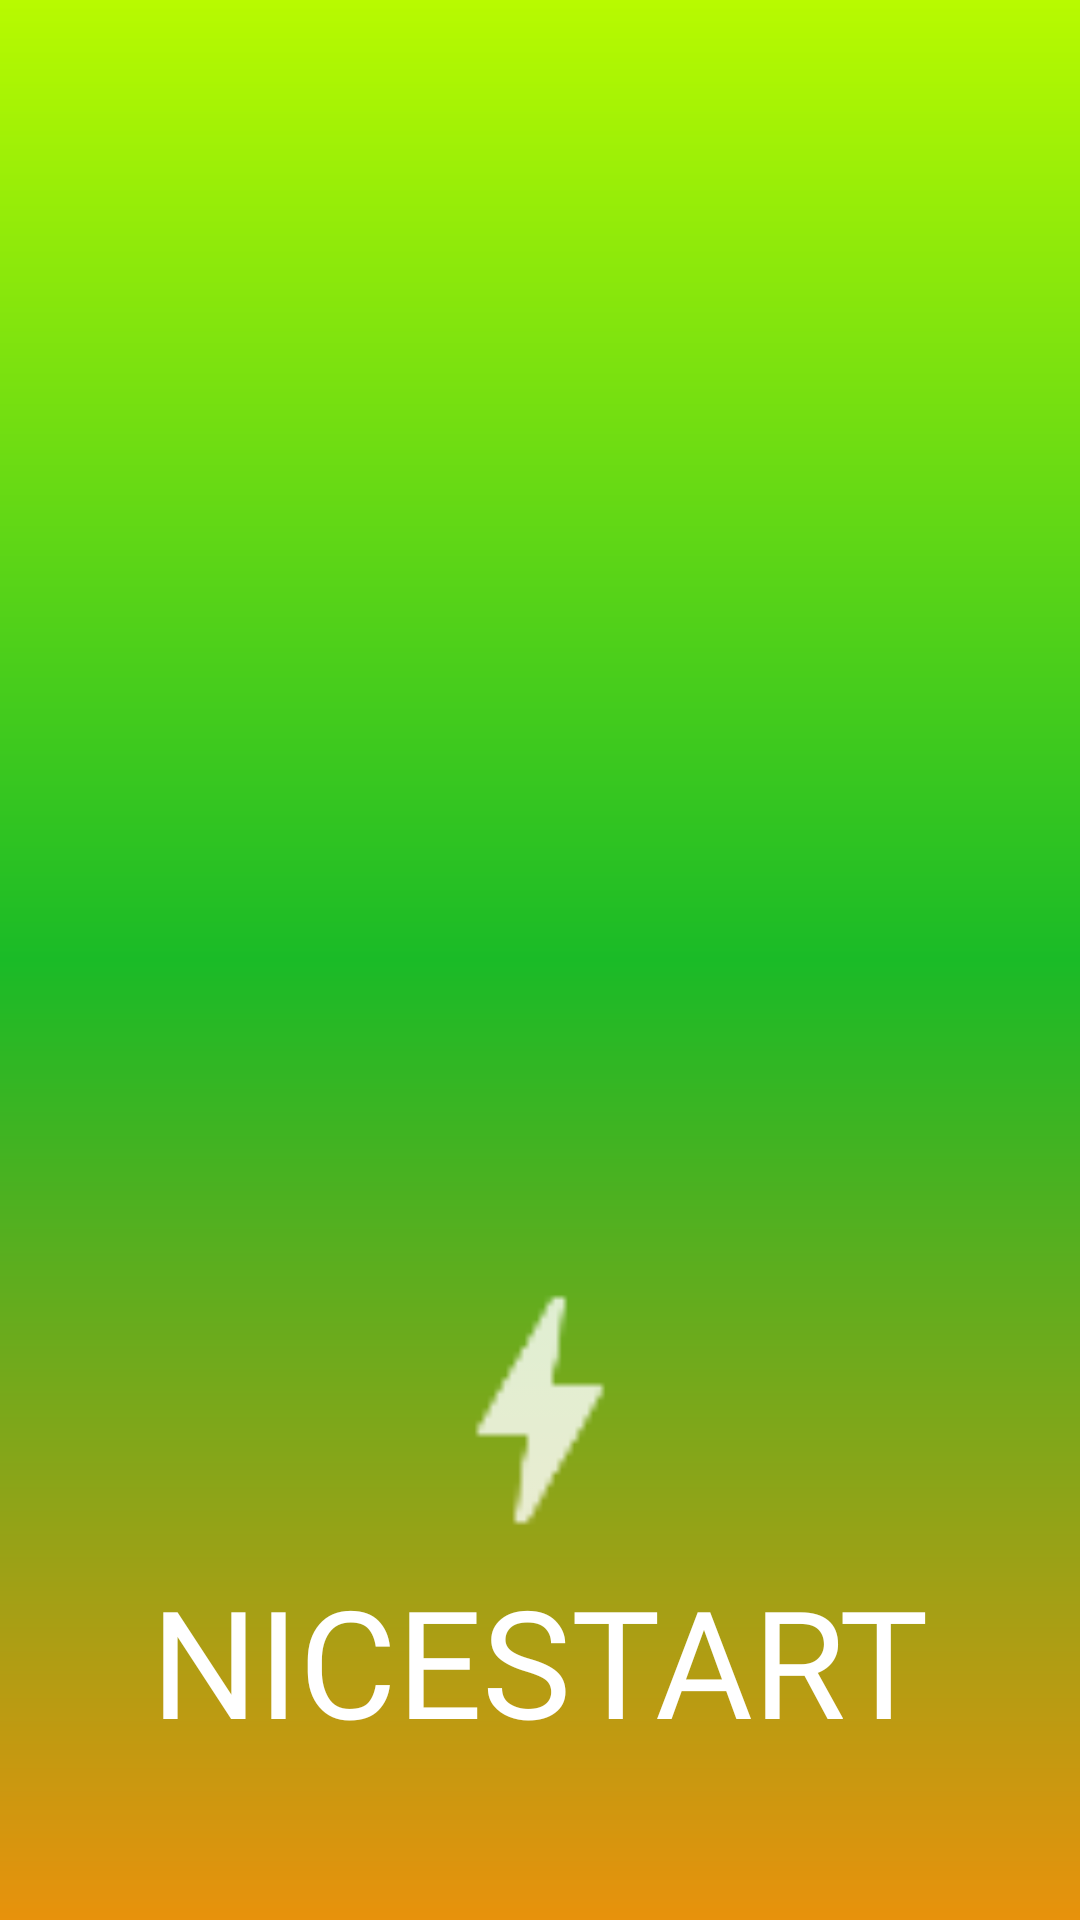

Here is an Android app screen rendered from its layout file. Give the layout XML and the strings, colors and styles it references.
<!-- AndroidManifest.xml: application theme Theme.NiceStart -->
<!-- res/layout/activity_splash.xml -->
<?xml version="1.0" encoding="utf-8"?>
<androidx.constraintlayout.widget.ConstraintLayout xmlns:android="http://schemas.android.com/apk/res/android"
    xmlns:app="http://schemas.android.com/apk/res-auto"
    xmlns:tools="http://schemas.android.com/tools"
    android:layout_width="match_parent"
    android:layout_height="match_parent"
    android:background="@drawable/gradient">

    <ImageView
        android:id="@+id/backView"
        android:layout_width="match_parent"
        android:layout_height="match_parent"
        app:layout_constraintStart_toStartOf="parent"
        app:layout_constraintTop_toTopOf="parent" />

    <ImageView
        android:id="@+id/logosplash"
        android:layout_width="100dp"
        android:layout_height="100dp"
        android:layout_marginTop="420dp"
        android:src="@drawable/thunder"
        app:layout_constraintEnd_toEndOf="parent"
        app:layout_constraintStart_toStartOf="parent"
        app:layout_constraintTop_toTopOf="parent">


    </ImageView>

    <TextView
        android:id="@+id/textView"
        android:layout_width="wrap_content"
        android:layout_height="wrap_content"
        android:fontFamily="@font/butcherman"
        android:text="@string/app_name"
        android:textColor="@android:color/white"
        android:textSize="50sp"
        app:layout_constraintEnd_toEndOf="@id/logosplash"
        app:layout_constraintStart_toStartOf="@id/logosplash"
        app:layout_constraintTop_toBottomOf="@id/logosplash">

    </TextView>

</androidx.constraintlayout.widget.ConstraintLayout>
<!-- resources referenced by this layout -->
<resources>
  <!-- drawable gradient (drawable) -->
  <?xml version="1.0" encoding="utf-8"?>
  <shape xmlns:android="http://schemas.android.com/apk/res/android">
  
      <gradient
          android:startColor="@color/naranja"
          android:centerColor="@color/verde_bosque"
          android:endColor="@color/lima"
          android:angle="90" />
  
  </shape>
  <!-- drawable thunder: png bitmap (drawable-hdpi, 353 bytes) -->
  <string name="app_name">NICESTART</string>
  <style name="Theme.NiceStart" parent="Base.Theme.NiceStart" />
  <color name="naranja">#E8920C</color>
  <color name="verde_bosque">#1ABB27</color>
  <color name="lima">#B8FA00</color>
  <style name="Base.Theme.NiceStart" parent="Theme.Material3.DayNight.NoActionBar">
          
          
      </style>
</resources>
